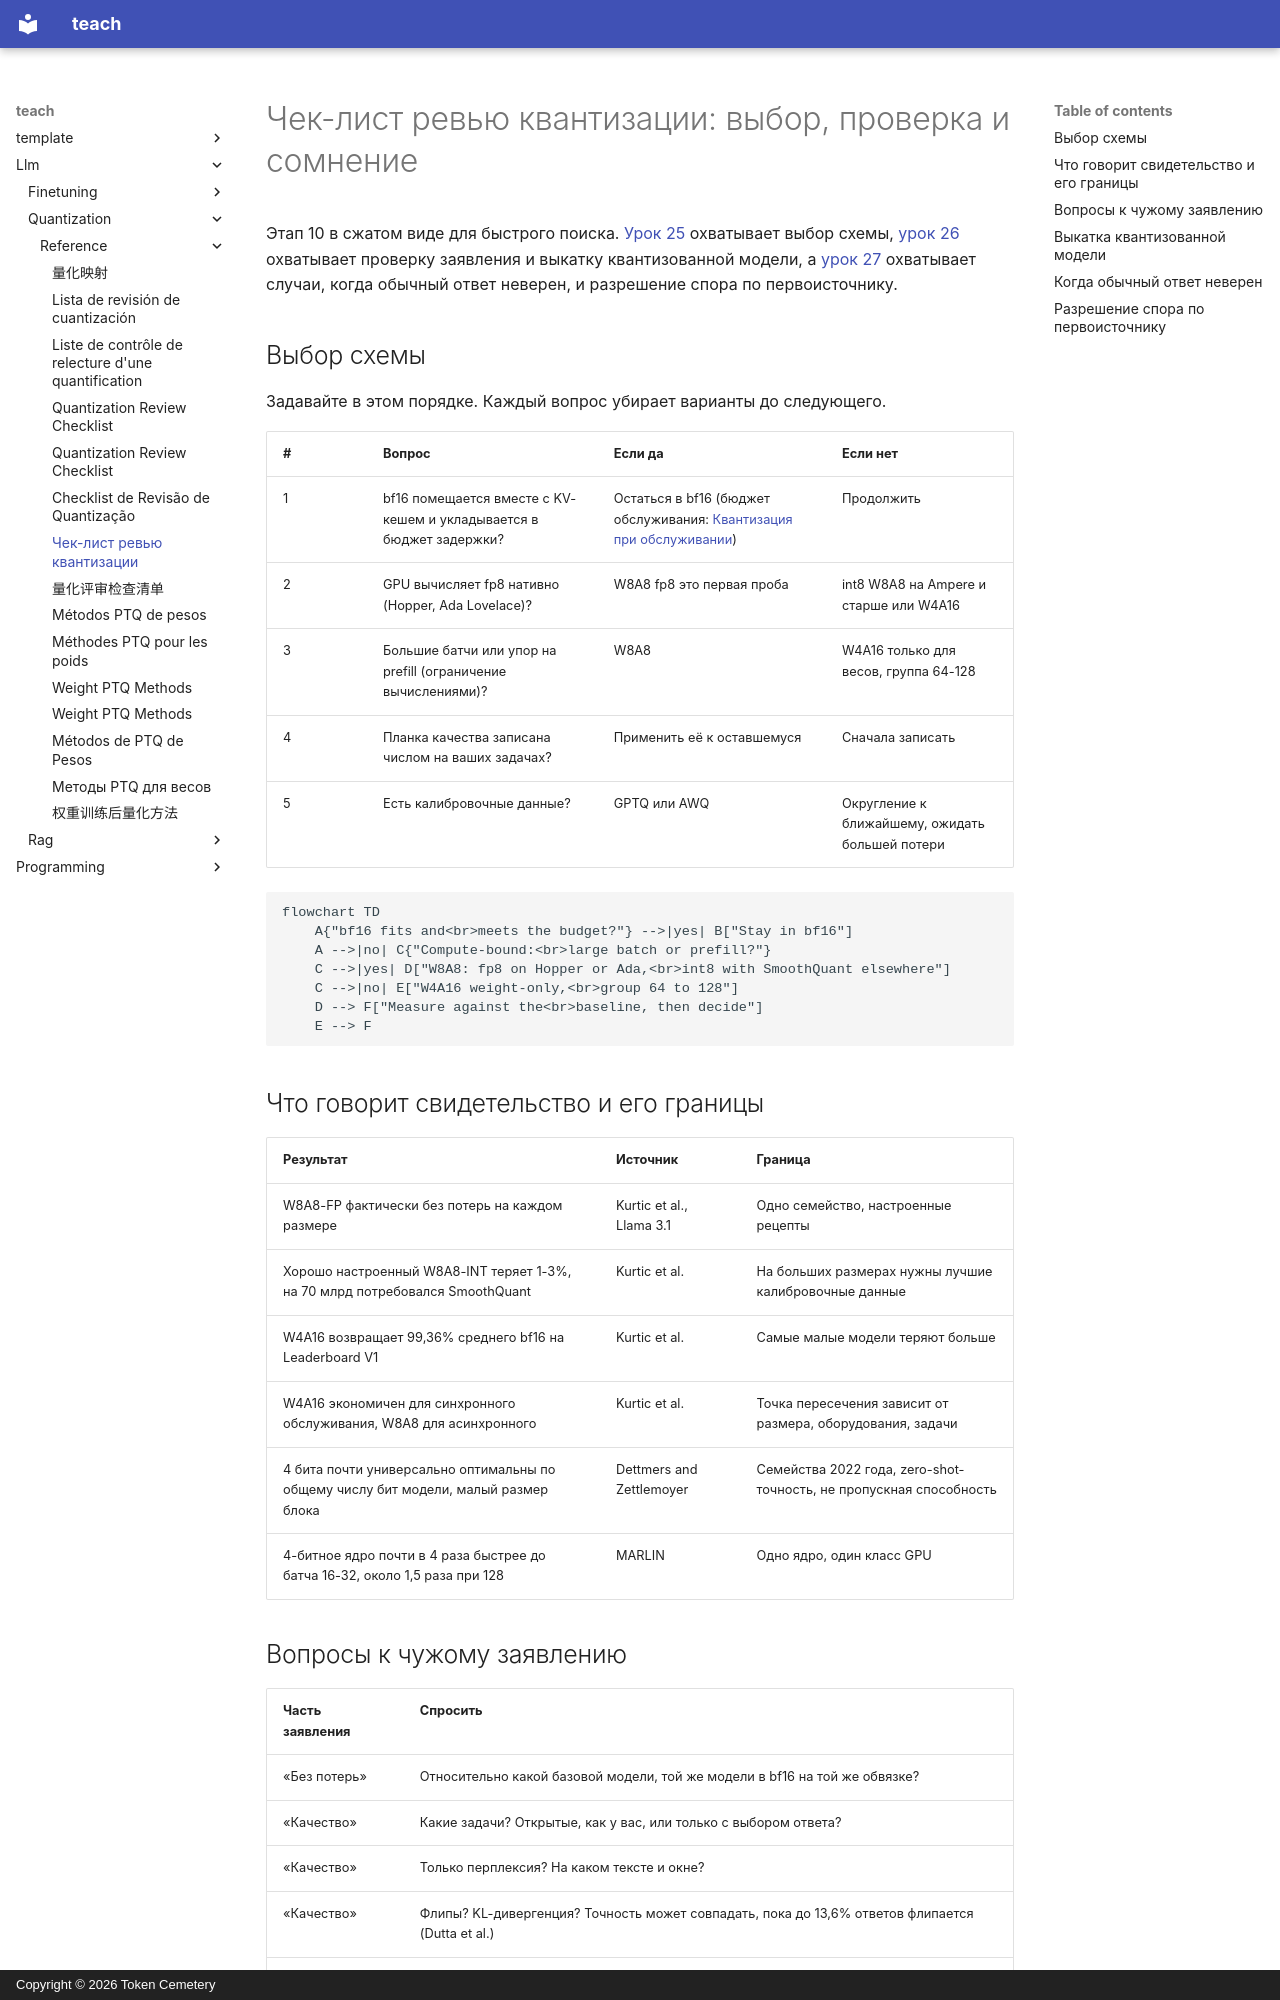

repository: TokenCemetery/teach · page: llm/quantization/reference/quantization-review-checklist.ru/index.html · generator: mkdocs · copyright: Copyright © 2026 Token Cemetery

---
title: "Чек-лист ревью квантизации"
description: "Выбор схемы, вопросы к чужому заявлению о квантизации и когда обычный ответ неверен"
type: reference
---

# Чек-лист ревью квантизации: выбор, проверка и сомнение

Этап 10 в сжатом виде для быстрого поиска. [Урок 25](../lessons/0025-choosing-a-scheme.md) охватывает выбор схемы, [урок 26](../lessons/0026-reviewing-a-quantization-claim.md) охватывает проверку заявления и выкатку квантизованной модели, а [урок 27](../lessons/0027-when-the-usual-answer-is-wrong.md) охватывает случаи, когда обычный ответ неверен, и разрешение спора по первоисточнику.

## Выбор схемы

Задавайте в этом порядке. Каждый вопрос убирает варианты до следующего.

| # | Вопрос | Если да | Если нет |
|---|---|---|---|
| 1 | bf16 помещается вместе с KV-кешем и укладывается в бюджет задержки? | Остаться в bf16 (бюджет обслуживания: [Квантизация при обслуживании](../../inference/reference/quantization-at-serve-time.md)) | Продолжить |
| 2 | GPU вычисляет fp8 нативно (Hopper, Ada Lovelace)? | W8A8 fp8 это первая проба | int8 W8A8 на Ampere и старше или W4A16 |
| 3 | Большие батчи или упор на prefill (ограничение вычислениями)? | W8A8 | W4A16 только для весов, группа 64-128 |
| 4 | Планка качества записана числом на ваших задачах? | Применить её к оставшемуся | Сначала записать |
| 5 | Есть калибровочные данные? | GPTQ или AWQ | Округление к ближайшему, ожидать большей потери |

```mermaid
flowchart TD
    A{"bf16 fits and<br>meets the budget?"} -->|yes| B["Stay in bf16"]
    A -->|no| C{"Compute-bound:<br>large batch or prefill?"}
    C -->|yes| D["W8A8: fp8 on Hopper or Ada,<br>int8 with SmoothQuant elsewhere"]
    C -->|no| E["W4A16 weight-only,<br>group 64 to 128"]
    D --> F["Measure against the<br>baseline, then decide"]
    E --> F
```

## Что говорит свидетельство и его границы

| Результат | Источник | Граница |
|---|---|---|
| W8A8-FP фактически без потерь на каждом размере | Kurtic et al., Llama 3.1 | Одно семейство, настроенные рецепты |
| Хорошо настроенный W8A8-INT теряет 1-3%, на 70 млрд потребовался SmoothQuant | Kurtic et al. | На больших размерах нужны лучшие калибровочные данные |
| W4A16 возвращает 99,36% среднего bf16 на Leaderboard V1 | Kurtic et al. | Самые малые модели теряют больше |
| W4A16 экономичен для синхронного обслуживания, W8A8 для асинхронного | Kurtic et al. | Точка пересечения зависит от размера, оборудования, задачи |
| 4 бита почти универсально оптимальны по общему числу бит модели, малый размер блока | Dettmers and Zettlemoyer | Семейства 2022 года, zero-shot-точность, не пропускная способность |
| 4-битное ядро почти в 4 раза быстрее до батча 16-32, около 1,5 раза при 128 | MARLIN | Одно ядро, один класс GPU |
